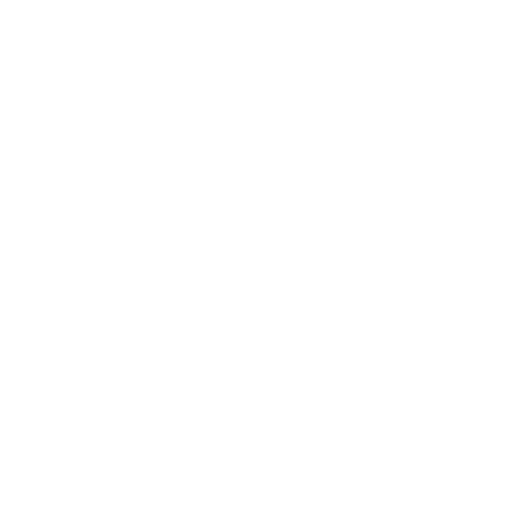
t = 0.00 s
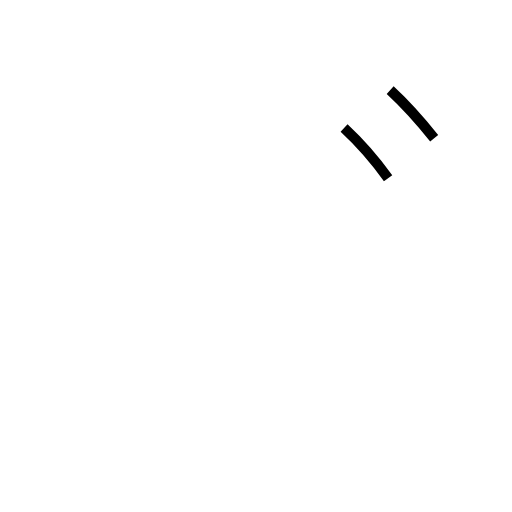
t = 0.39 s
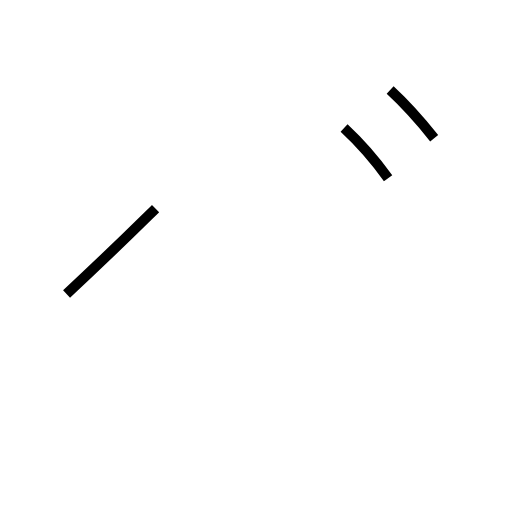
t = 0.75 s
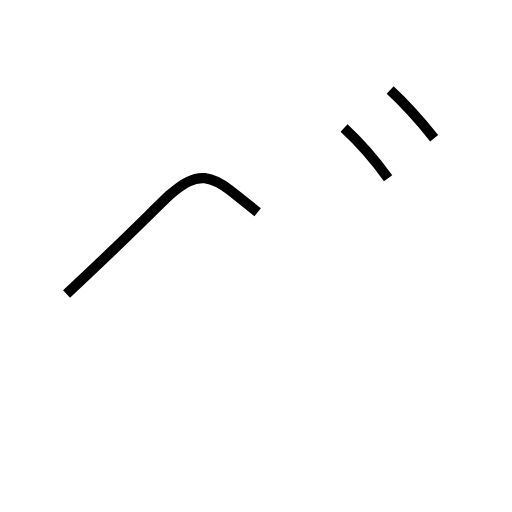
t = 1.11 s
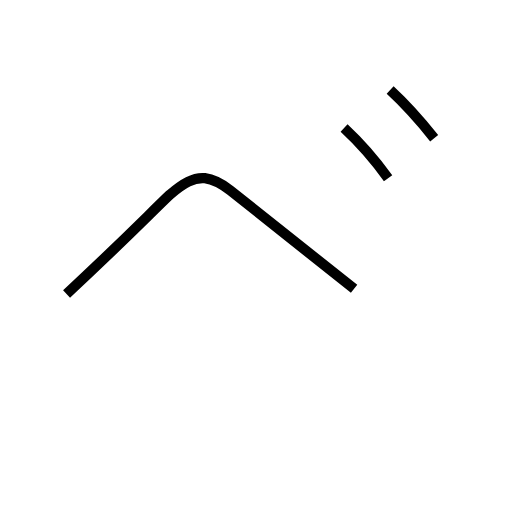
t = 1.47 s
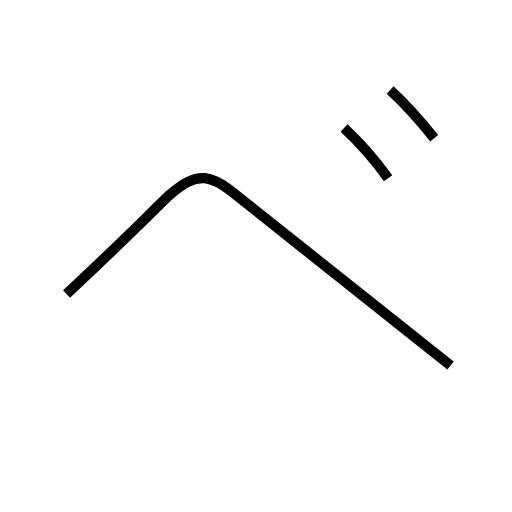
t = 1.83 s

The animated SVG that drew these frames (rendered in a browser with its animation timeline set to each time). Animation: 3 SMIL elements (animate=3); one cycle of 1.83 s.

<?xml version='1.0' encoding='utf-8'?>
<svg viewBox="0.0 -6.0 50.0 50.0" version="1.1" xmlns="http://www.w3.org/2000/svg"><rect x="-1000" y="-1000" width="2000" height="2000" stroke="white" fill="white" /><g style="fill:none;stroke:#000000;stroke-width:1"><path d="M 37.9 -26.6 C 36.6 -28.4 35.0 -30.2 33.6 -31.5 " transform="translate(0.0 38.0)" stroke-dasharray="6.528852930229453" stroke-dashoffset="6.528852930229453"><animate attributeName="stroke-dashoffset" from="6.528852930229453" to="0" dur="0.19586558790688358s" begin="0s" fill="freeze" /></path><path d="M 42.4 -30.5 C 41.2 -32.0 39.4 -34.0 38.1 -35.2 " transform="translate(0.0 38.0)" stroke-dasharray="6.375036370122971" stroke-dashoffset="6.375036370122971"><animate attributeName="stroke-dashoffset" from="6.375036370122971" to="0" dur="0.19125109110368912s" begin="0.19586558790688358s" fill="freeze" /></path><path d="M 6.5 -15.3 C 12.0 -20.4 14.5 -23.0 16.6 -25.0 C 17.9 -26.1 18.9 -26.7 20.0 -26.6 C 20.8 -26.5 21.6 -26.1 22.5 -25.4 L 44.0 -8.3" transform="translate(0.0 38.0)" stroke-dasharray="48.142779174390775" stroke-dashoffset="48.142779174390775"><animate attributeName="stroke-dashoffset" from="48.142779174390775" to="0" dur="1.4442833752317232s" begin="0.3871166790105727s" fill="freeze" /></path></g></svg>
